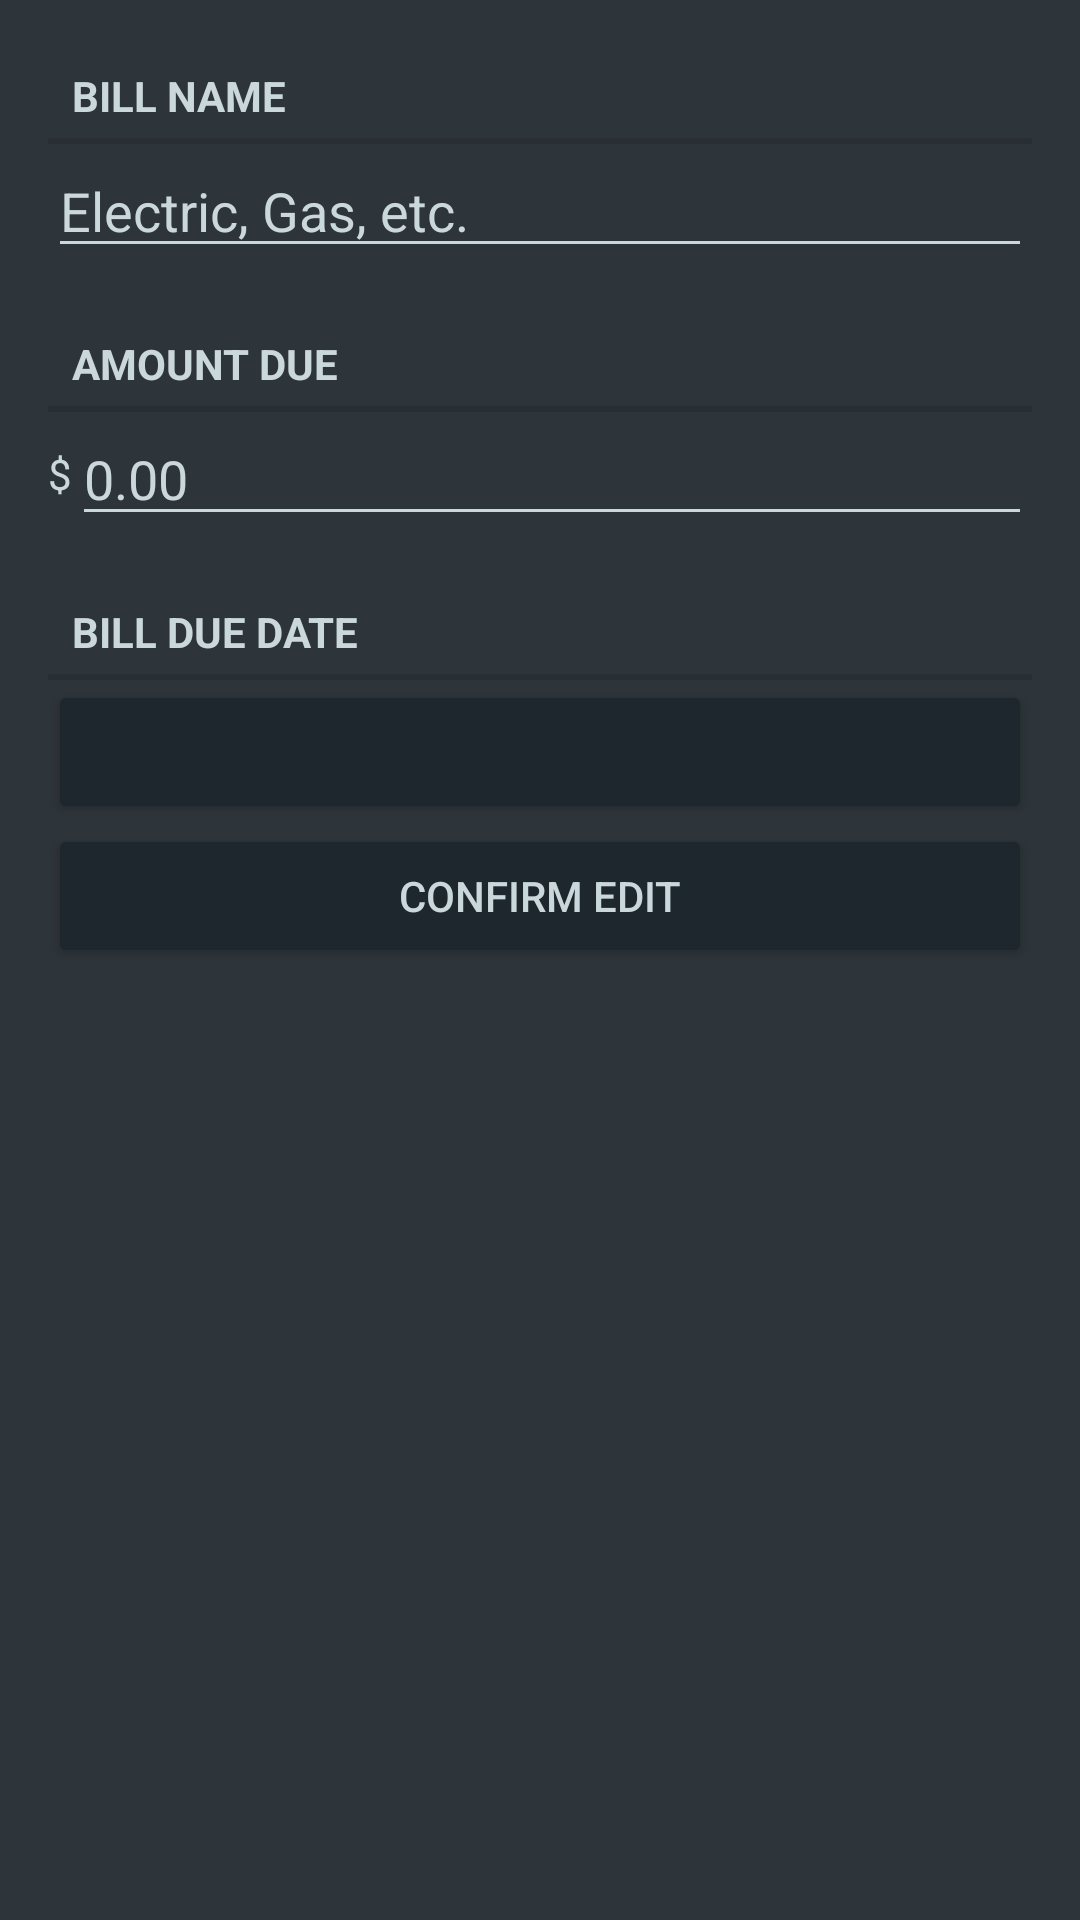

Layout XML and referenced resources for this Android screen:
<!-- AndroidManifest.xml: application theme AppTheme -->
<!-- res/layout/fragment_bill.xml -->
<?xml version="1.0" encoding="utf-8"?>
<LinearLayout xmlns:android="http://schemas.android.com/apk/res/android"
    android:layout_width="match_parent"
    android:layout_height="match_parent"
    android:orientation="vertical">


    <LinearLayout
        android:orientation="vertical"
        android:layout_width="match_parent"
        android:layout_height="wrap_content"
        android:layout_marginTop="16dp"
        android:layout_marginStart="16dp"
        android:layout_marginEnd="16dp">

        <TextView
            style="?android:listSeparatorTextViewStyle"
            android:textColor="@color/offwhite"
            android:layout_width="match_parent"
            android:layout_height="wrap_content"
            android:text="@string/bill_title_label" />

        <EditText
            android:textColor="@color/offwhite"
            android:id="@+id/price_title"
            android:layout_width="match_parent"
            android:layout_height="wrap_content"
            android:hint="@string/bill_title_hint"
            android:textColorHint="@color/offwhite"
            android:backgroundTint="@color/offwhite"
            android:inputType="text"/>

    </LinearLayout>


    <LinearLayout
        android:orientation="vertical"
        android:layout_width="match_parent"
        android:layout_height="wrap_content"
        android:layout_marginTop="16dp"
        android:layout_marginStart="16dp"
        android:layout_marginEnd="16dp">

        <TextView
            style="?android:listSeparatorTextViewStyle"
            android:textColor="@color/offwhite"
            android:layout_width="match_parent"
            android:layout_height="wrap_content"
            android:text="@string/bill_details_label"/>

        <LinearLayout
            android:layout_width="match_parent"
            android:layout_height="wrap_content">

            <TextView
                android:id="@+id/textView"
                android:layout_width="wrap_content"
                android:layout_height="match_parent"
                android:text="@string/dollar_sign"
                android:gravity="center"
                android:textAppearance="@style/TextAppearance.AppCompat.Body1" />

            <EditText
                android:id="@+id/price_input"
                android:layout_width="match_parent"
                android:layout_height="wrap_content"
                android:hint="@string/bill_amount_hint"
                android:textColor="@color/offwhite"
                android:textColorHint="@color/offwhite"
                android:backgroundTint="@color/offwhite"
                android:inputType="numberDecimal" />

        </LinearLayout>


    </LinearLayout>



    <LinearLayout
        android:orientation="vertical"
        android:layout_width="match_parent"
        android:layout_height="wrap_content"
        android:layout_marginTop="16dp"
        android:layout_marginStart="16dp"
        android:layout_marginEnd="16dp">

    <TextView
        android:textColor="@color/offwhite"
        style="?android:listSeparatorTextViewStyle"
        android:layout_width="match_parent"
        android:layout_height="wrap_content"
        android:text="@string/bill_date"/>

    <Button
        android:backgroundTint="@color/background_darker"
        android:id="@+id/price_date"
        android:layout_width="match_parent"
        android:layout_height="wrap_content"
        />
    <Button
        android:backgroundTint="@color/background_darker"
        android:id="@+id/price_edit"
        android:layout_width="match_parent"
        android:layout_height="wrap_content"
        android:text="@string/edit_bill_text"
        />

    </LinearLayout>
</LinearLayout>
<!-- resources referenced by this layout -->
<resources>
  <color name="background_darker">#1E262E</color>
  <color name="offwhite">#CAD7DB</color>
  <string name="bill_amount_hint">0.00</string>
  <string name="bill_date">Bill Due Date</string>
  <string name="bill_details_label">Amount Due</string>
  <string name="bill_title_hint">Electric, Gas, etc.</string>
  <string name="bill_title_label">Bill Name</string>
  <string name="dollar_sign">$</string>
  <string name="edit_bill_text">Confirm edit</string>
  <style name="AppTheme" parent="Theme.AppCompat.Light.DarkActionBar">
          
          <item name="colorPrimary">@color/colorPrimary</item>
          <item name="colorPrimaryDark">@color/colorPrimaryDark</item>
          <item name="colorAccent">@color/colorAccent</item>
          <item name="android:colorBackground">@color/background</item>
          <item name="android:textColor">@color/offwhite</item>
      </style>
  <color name="colorPrimary">#03A9F4</color>
  <color name="colorPrimaryDark">#1A74BB</color>
  <color name="colorAccent">#04DEFA</color>
  <color name="background">#2D343A</color>
</resources>
